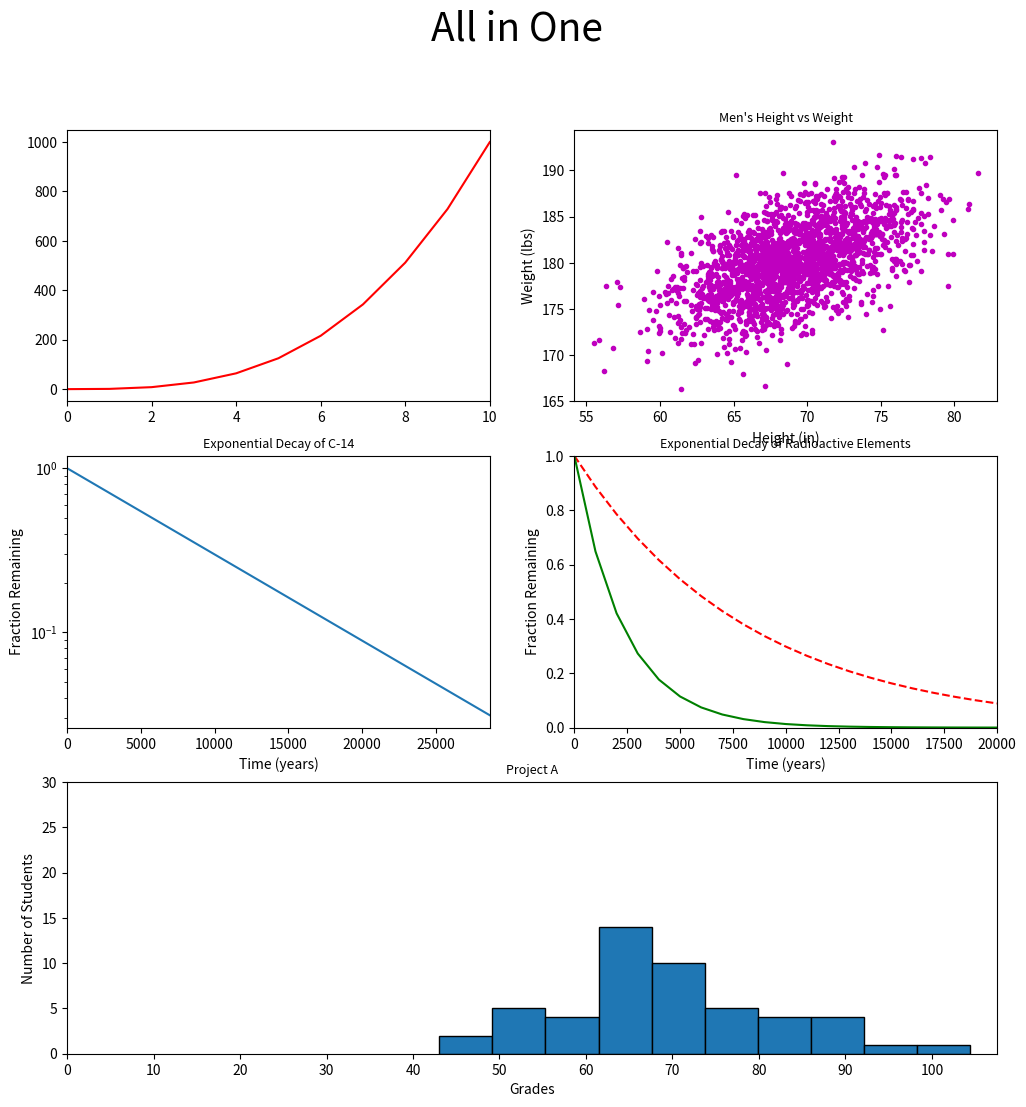

Write the Python code that produced this figure.
#!/usr/bin/env python3
import numpy as np
import matplotlib.pyplot as plt

y0 = np.arange(0, 11) ** 3

mean = [69, 0]
cov = [[15, 8], [8, 15]]
np.random.seed(5)
x1, y1 = np.random.multivariate_normal(mean, cov, 2000).T
y1 += 180

x2 = np.arange(0, 28651, 5730)
r2 = np.log(0.5)
t2 = 5730
y2 = np.exp((r2 / t2) * x2)

x3 = np.arange(0, 21000, 1000)
r3 = np.log(0.5)
t31 = 5730
t32 = 1600
y31 = np.exp((r3 / t31) * x3)
y32 = np.exp((r3 / t32) * x3)

np.random.seed(5)
student_grades = np.random.normal(68, 15, 50)

fig = plt.figure()
fig.set_figheight(12)
fig.set_figwidth(12)
ax1 = plt.subplot2grid((3, 2), (0, 0), fig=fig)
ax2 = plt.subplot2grid((3, 2), (0, 1), fig=fig)
ax3 = plt.subplot2grid((3, 2), (1, 0), fig=fig)
ax4 = plt.subplot2grid((3, 2), (1, 1), fig=fig)
ax5 = plt.subplot2grid((3, 2), (2, 0), colspan=2, fig=fig)


# Define the figure with the number of subplots
# axs save an array of the number of plots
fig.suptitle('All in One', size=28)
font = {'size': 7.5}

plt.rc('font', **font)

# Normal plot
# red line
# Limit from 0 to 10
ax1.plot(y0, 'r')
ax1.set_xlim(0, 10)

# Scatter plot
# X and Y label defined
# Title defined
# Magenta color, '.' marking
ax2.scatter(x1, y1, c='m', marker='.')
ax2.set_title("Men's Height vs Weight")
ax2.set(xlabel='Height (in)', ylabel='Weight (lbs)')

# Linear plot
# Change scale
# X and Y label defined
# Title defined
# Y scale is logarithmical
# X limit from 0 to 28650
ax3.plot(x2, y2)
ax3.set_title('Exponential Decay of C-14')
ax3.set(xlabel='Time (years)', ylabel='Fraction Remaining')
ax3.set_yscale('log')
ax3.set_xlim(0, 28650)

# Plot with two lines
# Title defined
# First line with red and dashed line with label defined
# Second line with gren line and label defined
# X and Y label defined
# Limit of X and Y
ax4.set_title('Exponential Decay of Radioactive Elements')
ax4.plot(x3, y31, '--r', label='C-14')
ax4.plot(x3, y32, 'g', label='Ra-226')
ax4.set(xlabel='Time (years)', ylabel='Fraction Remaining')
ax4.set_xlim(0, 20000)
ax4.set_ylim(0, 1)

# Histogram
# bins defined
# Bars with black outlined
# Title defined
# X and Y label defined
# X limit and ticks
# Y limit
ax5.hist(student_grades, bins=10, edgecolor='black')
ax5.set_title('Project A')
ax5.set(xlabel='Grades', ylabel='Number of Students')
ax5.set_xlim(0)
ax5.set_xticks(np.arange(0, 101, 10))
ax5.set_ylim(0, 30)

plt.show()
